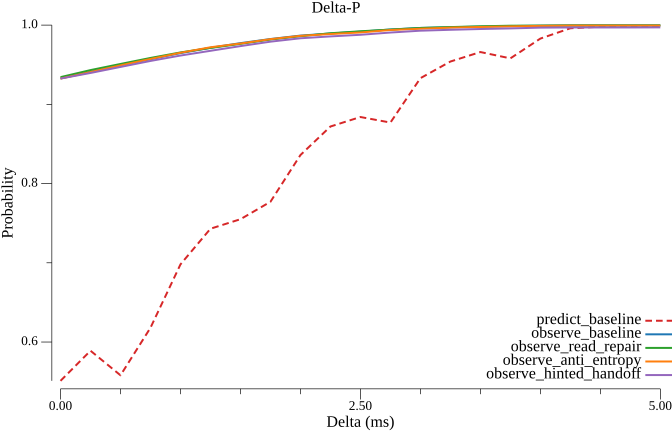

The table this chart was drawn from, first rows:
delta_ms, predict_baseline, observe_baseline, observe_read_repair, observe_anti_entropy, observe_hinted_handoff
0.000000, 0.551, 0.9327, 0.9343, 0.9325, 0.9325
0.25, 0.589, 0.9413, 0.9432, 0.9407, 0.9396
0.5, 0.558, 0.9494, 0.951, 0.9492, 0.9472
0.75, 0.618, 0.9569, 0.9585, 0.9572, 0.9547
1, 0.698, 0.9646, 0.9655, 0.9651, 0.9616
1.25, 0.743, 0.9714, 0.9712, 0.972, 0.9676
1.5, 0.755, 0.9772, 0.9763, 0.9767, 0.9735
1.75, 0.777, 0.9824, 0.9817, 0.9823, 0.9791
2, 0.836, 0.9868, 0.9859, 0.9864, 0.9834
2.25, 0.872, 0.9894, 0.9897, 0.9887, 0.9857
2.5, 0.884, 0.9918, 0.9922, 0.9907, 0.9878
2.75, 0.877, 0.9945, 0.9943, 0.9938, 0.9906
3, 0.933, 0.9964, 0.9964, 0.9954, 0.9929
3.25, 0.954, 0.9973, 0.9975, 0.9968, 0.9941
3.5, 0.966, 0.998, 0.9985, 0.9976, 0.9951
3.75, 0.958, 0.9988, 0.9992, 0.9984, 0.9958
4, 0.983, 0.9992, 0.9994, 0.999, 0.9968
4.25, 0.996, 0.9996, 0.9996, 0.9994, 0.997
4.5, 0.998, 0.9996, 0.9996, 0.9994, 0.997
4.75, 0.998, 0.9996, 0.9996, 0.9994, 0.997
5, 0.999, 0.9996, 0.9996, 0.9994, 0.9971
